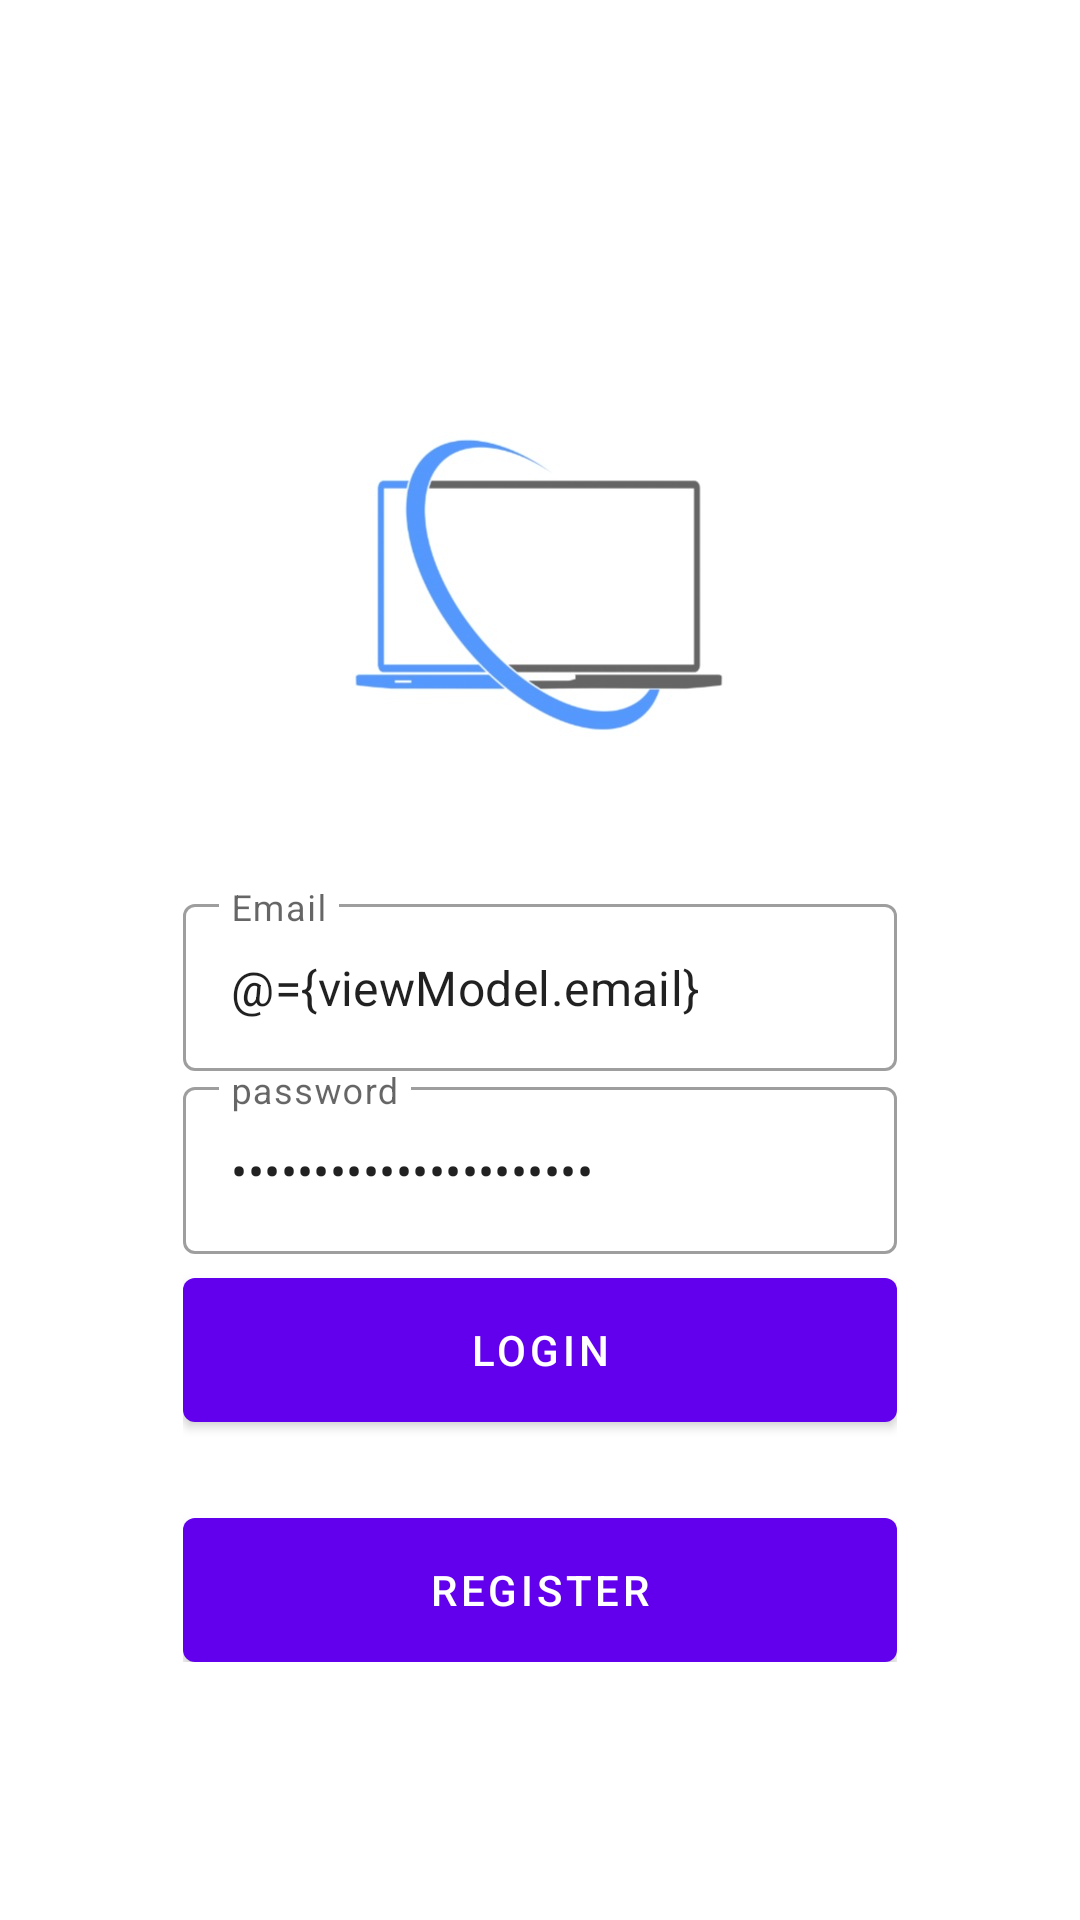

The Android layout XML behind this screen, and the referenced resources:
<!-- AndroidManifest.xml: application theme Theme.AppTokoHp -->
<!-- res/layout/fragment_login.xml -->
<?xml version="1.0" encoding="utf-8"?>
<layout xmlns:android="http://schemas.android.com/apk/res/android"
    xmlns:app="http://schemas.android.com/apk/res-auto"
    xmlns:tools="http://schemas.android.com/tools">

    <data>
        <variable
            name="viewModel"
            type="com.example.apptokohp.ui.auth.AuthViewModel" />
    </data>

    <androidx.coordinatorlayout.widget.CoordinatorLayout
        android:layout_width="match_parent"
        android:layout_height="match_parent"
        tools:context=".ui.auth.LoginFragment">

        <androidx.constraintlayout.widget.ConstraintLayout
            android:layout_width="match_parent"
            android:layout_height="match_parent">

            <ImageView
                android:id="@+id/imageView2"
                android:layout_width="match_parent"
                android:layout_height="match_parent"
                android:scaleType="centerCrop"
                android:src="@drawable/bg_auth"/>

            <LinearLayout
                android:layout_width="0dp"
                android:layout_height="wrap_content"
                android:gravity="center"
                android:orientation="vertical"
                android:padding="16dp"
                app:layout_constraintWidth_percent="0.75"
                app:layout_constraintVertical_bias="0.8"
                app:layout_constraintBottom_toBottomOf="parent"
                app:layout_constraintEnd_toEndOf="parent"
                app:layout_constraintStart_toStartOf="parent"
                app:layout_constraintTop_toTopOf="parent">

                <com.google.android.material.textfield.TextInputLayout
                    android:layout_width="match_parent"
                    android:layout_height="wrap_content"
                    style="@style/Widget.MaterialComponents.TextInputLayout.OutlinedBox"
                    android:hint="@string/email">

                    <com.google.android.material.textfield.TextInputEditText
                        android:layout_width="match_parent"
                        android:layout_height="wrap_content"
                        android:id="@+id/editEnail"
                        android:inputType="textEmailAddress"
                        android:text="@={viewModel.email}"/>

                </com.google.android.material.textfield.TextInputLayout>

                <com.google.android.material.textfield.TextInputLayout
                    android:layout_width="match_parent"
                    android:layout_height="wrap_content"
                    style="@style/Widget.MaterialComponents.TextInputLayout.OutlinedBox"
                    android:hint="@string/password">

                    <com.google.android.material.textfield.TextInputEditText
                        android:layout_width="match_parent"
                        android:layout_height="wrap_content"
                        android:id="@+id/editPassword"
                        android:inputType="textPassword"
                        android:text="@={viewModel.password}"/>

                </com.google.android.material.textfield.TextInputLayout>

                <com.google.android.material.button.MaterialButton
                    android:id="@+id/buttonLogin"
                    android:layout_width="match_parent"
                    android:layout_height="wrap_content"
                    android:insetBottom="0dp"
                    android:insetTop="0dp"
                    android:onClick="@{()-> viewModel.login()}"
                    android:text="@string/login"
                    android:layout_marginTop="8dp"/>

                <com.google.android.material.button.MaterialButton
                    android:id="@+id/buttonRegister"
                    android:layout_width="match_parent"
                    android:layout_height="wrap_content"
                    android:insetBottom="0dp"
                    android:insetTop="0dp"
                    android:text="@string/register"
                    android:layout_marginTop="32dp"/>


            </LinearLayout>

        </androidx.constraintlayout.widget.ConstraintLayout>

    </androidx.coordinatorlayout.widget.CoordinatorLayout>
</layout>
<!-- resources referenced by this layout -->
<resources>
  <!-- drawable bg_auth: jpg bitmap (drawable, 25539 bytes) -->
  <string name="email">Email</string>
  <string name="login">Login</string>
  <string name="password">password</string>
  <string name="register">register</string>
  <style name="Theme.AppTokoHp" parent="Theme.MaterialComponents.DayNight.DarkActionBar">
          
          <item name="colorPrimary">@color/purple_500</item>
          <item name="colorPrimaryVariant">@color/purple_700</item>
          <item name="colorOnPrimary">@color/white</item>
          
          <item name="colorSecondary">@color/teal_200</item>
          <item name="colorSecondaryVariant">@color/teal_700</item>
          <item name="colorOnSecondary">@color/black</item>
          
          <item name="android:statusBarColor" tools:targetApi="l">?attr/colorPrimaryVariant</item>
          
      </style>
  <!-- not gathered from this repository: default colours our renderer supplied (Android Studio template values) -->
  <color name="purple_500">#FF6200EE</color>
  <color name="purple_700">#FF3700B3</color>
  <color name="teal_200">#FF03DAC5</color>
  <color name="teal_700">#FF018786</color>
  <color name="black">#FF000000</color>
  <color name="white">#FFFFFFFF</color>
</resources>
